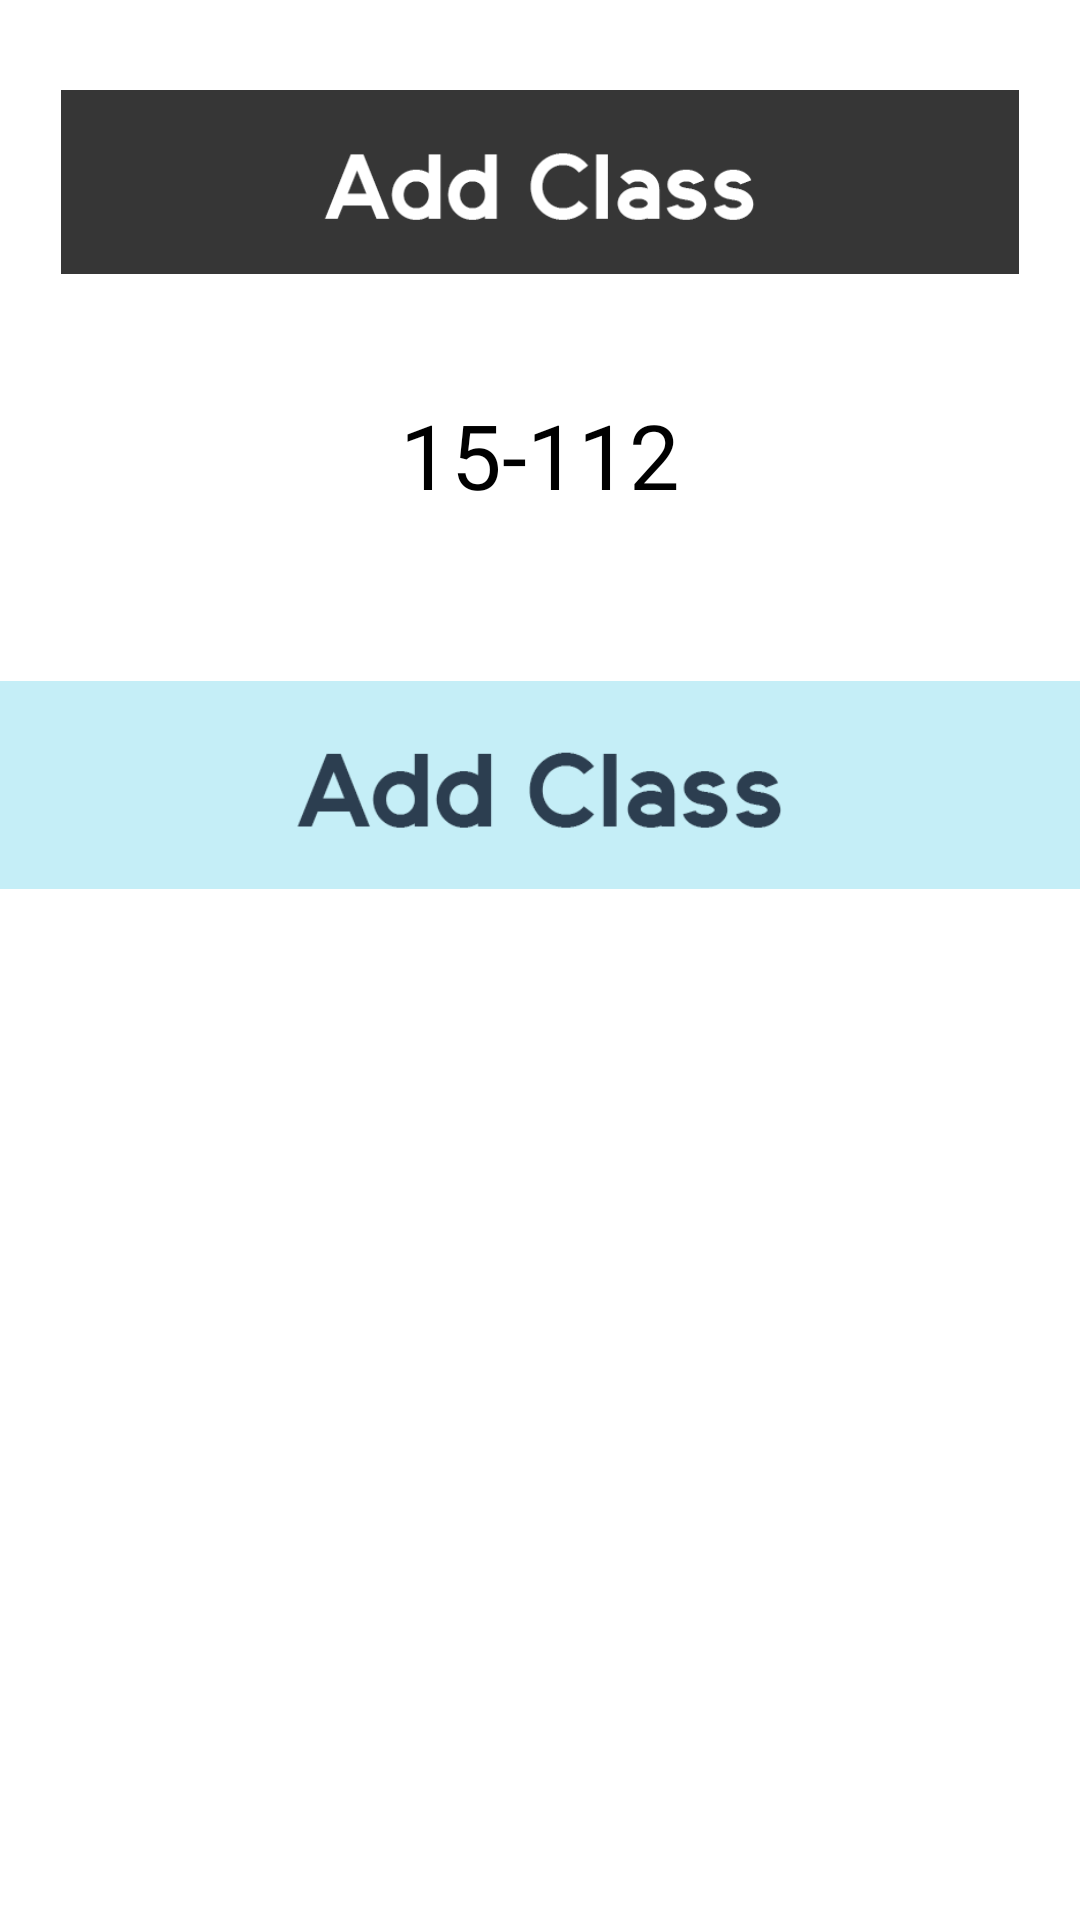

Reconstruct the res/layout file that produces this screen, plus the resources it refers to.
<!-- AndroidManifest.xml: application theme AppTheme -->
<!-- res/layout/activity_add_class.xml -->
<RelativeLayout xmlns:android="http://schemas.android.com/apk/res/android"
    xmlns:tools="http://schemas.android.com/tools"
    android:layout_width="match_parent"
    android:layout_height="match_parent"
    android:background="#ffffff"
    tools:context="com.example.moveover.aggregate.FullscreenActivity">

    
    <TextView
        android:id="@+id/fullscreen_content"
        android:layout_width="match_parent"
        android:layout_height="match_parent"
        android:gravity="center"/>


    <ImageButton
        android:id="@+id/addclass"
        android:layout_marginLeft="40dp"
        android:layout_width="wrap_content"
        android:layout_height="wrap_content"
        android:src="@drawable/addclasses"
        android:onClick="classInput"
        android:scaleType="fitCenter"
        android:adjustViewBounds="true"
        android:background="@android:color/transparent"
        android:layout_alignParentTop="true"
        android:layout_centerHorizontal="true"
        android:layout_marginTop="30dp" />

    <TextView
        android:layout_width="wrap_content"
        android:layout_height="wrap_content"
        android:textAppearance="?android:attr/textAppearanceMedium"
        android:text="15-112"
        android:id="@+id/class1"
        android:layout_centerHorizontal="true"
        android:layout_marginTop="40dp"
        android:layout_below="@id/addclass"
        android:textColor="#000000"
        android:textSize="30dp" />

    <ListView
        android:layout_width="wrap_content"
        android:layout_height="wrap_content"
        android:id="@+id/listView"
        android:layout_below="@+id/class1"
        android:layout_centerHorizontal="true" />

    <ImageView
        android:layout_width="wrap_content"
        android:layout_height="wrap_content"
        android:id="@+id/plus1"
        android:src="@drawable/addclass"
        android:layout_alignTop="@+id/listView"
        android:layout_centerHorizontal="true" />


</RelativeLayout>
<!-- resources referenced by this layout -->
<resources>
  <!-- drawable addclass: png bitmap (drawable, 3251 bytes) -->
  <!-- drawable addclasses: png bitmap (drawable, 24741 bytes) -->
  <style name="AppTheme" parent="Theme.AppCompat.Light.DarkActionBar">
          
          <item name="colorPrimary">#52b3d9</item>
          <item name="colorPrimaryDark">#52b3d9</item>
          <item name="colorAccent">#52b3d9</item>
  
          
          <item name="android:textColor">#2C3E50</item>
  
          
          <item name="android:itemBackground">#52b3d9</item>
      </style>
</resources>
